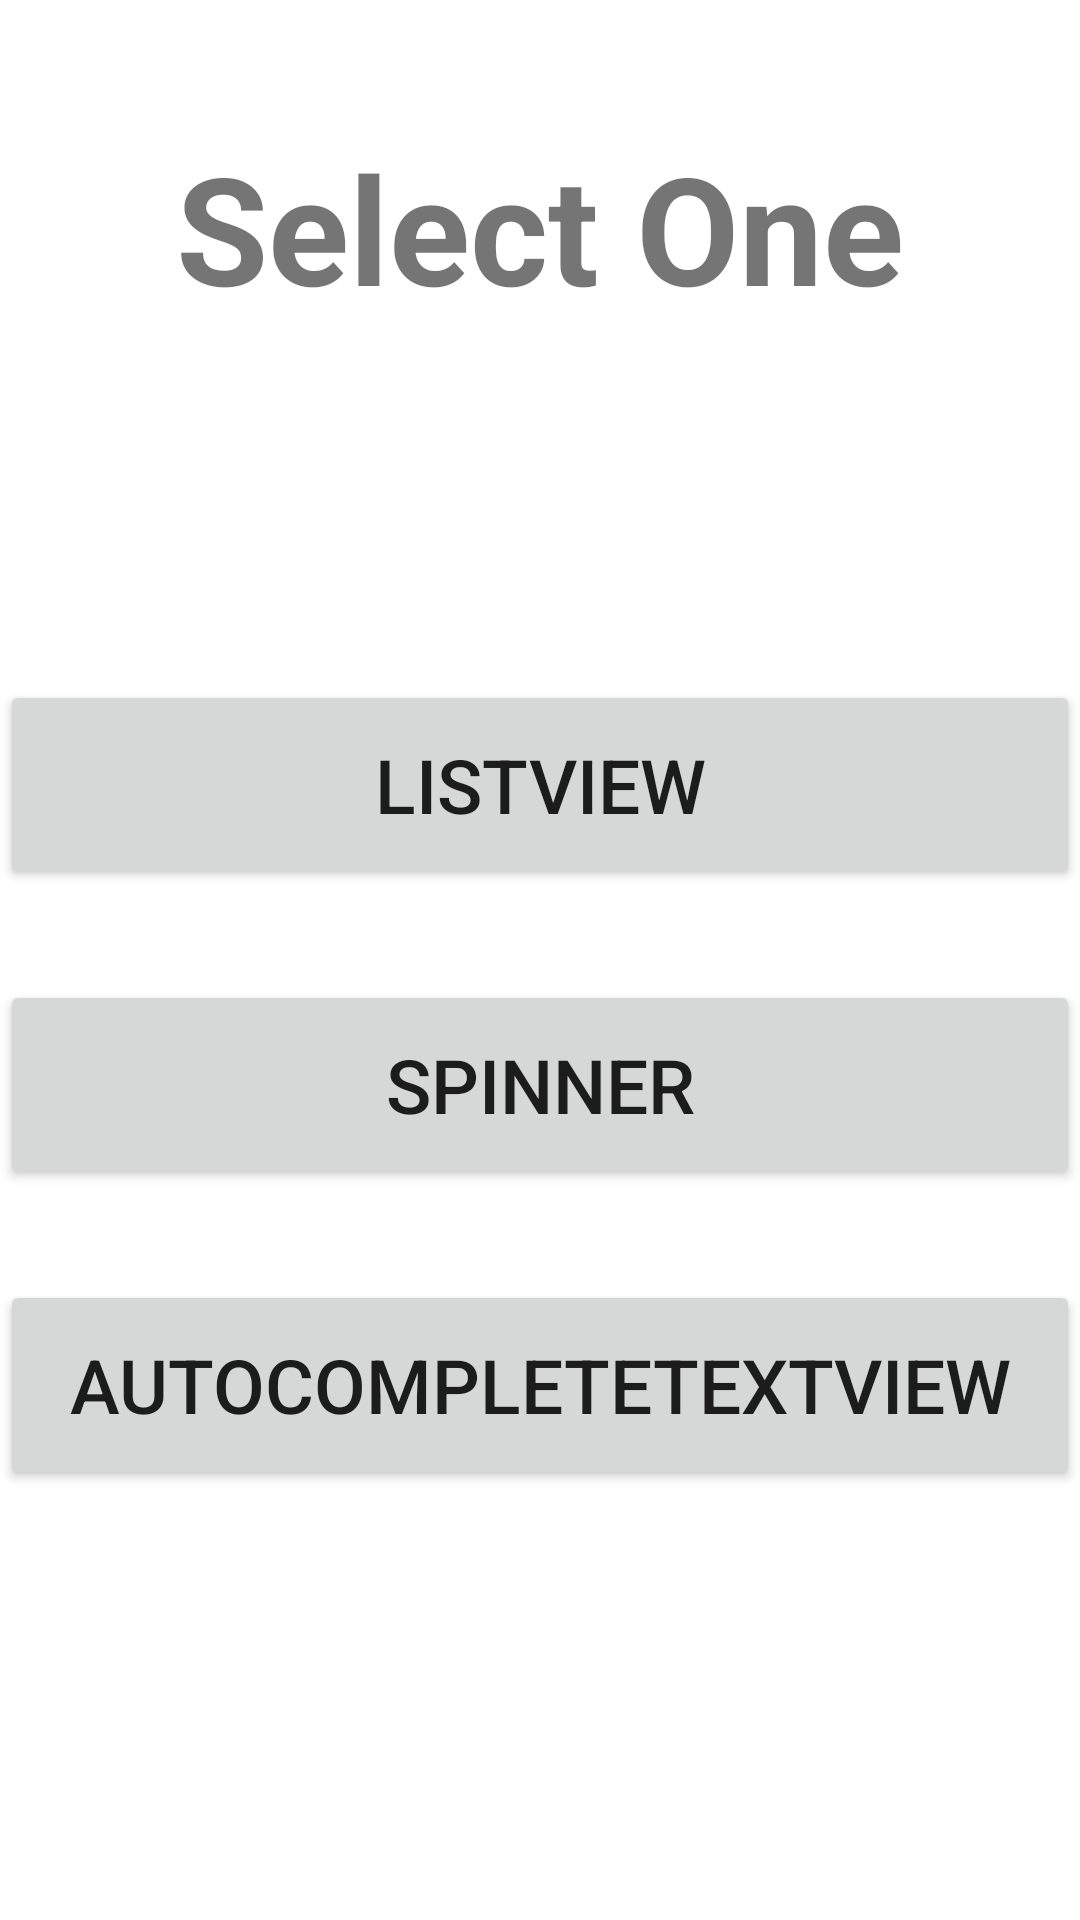

Reconstruct the res/layout file that produces this screen, plus the resources it refers to.
<!-- AndroidManifest.xml: application theme Theme.ListView_Spinner_AutoCompleteTextView -->
<!-- res/layout/activity_main.xml -->
<?xml version="1.0" encoding="utf-8"?>
<androidx.constraintlayout.widget.ConstraintLayout xmlns:android="http://schemas.android.com/apk/res/android"
    xmlns:app="http://schemas.android.com/apk/res-auto"
    xmlns:tools="http://schemas.android.com/tools"
    android:layout_width="match_parent"
    android:layout_height="match_parent"
    tools:context=".MainActivity">

    <TextView
        android:id="@+id/textView"
        android:layout_width="wrap_content"
        android:layout_height="wrap_content"
        android:text="Select One"
        android:textSize="50sp"
        android:textStyle="bold"
        app:layout_constraintBottom_toBottomOf="parent"
        app:layout_constraintEnd_toEndOf="parent"
        app:layout_constraintStart_toStartOf="parent"
        app:layout_constraintTop_toTopOf="parent"
        app:layout_constraintVertical_bias="0.074" />

    <LinearLayout
        android:layout_width="0dp"
        android:layout_height="400dp"
        android:gravity="center"
        android:orientation="vertical"
        app:layout_constraintBottom_toBottomOf="parent"
        app:layout_constraintEnd_toEndOf="parent"
        app:layout_constraintHorizontal_bias="0.0"
        app:layout_constraintStart_toStartOf="parent"
        app:layout_constraintTop_toTopOf="parent"
        app:layout_constraintVertical_bias="0.673">

        <Button
            android:id="@+id/button1"
            android:layout_width="match_parent"
            android:layout_height="70dp"
            android:text="ListView"
            android:textSize="25sp" />

        <Button
            android:id="@+id/button2"
            android:layout_width="match_parent"
            android:layout_height="70dp"
            android:layout_marginTop="30dp"
            android:text="Spinner"
            android:textSize="25sp" />

        <Button
            android:id="@+id/button3"
            android:layout_width="match_parent"
            android:layout_height="70dp"
            android:layout_marginTop="30dp"
            android:text="AutoCompleteTextView"
            android:textSize="25dp" />
    </LinearLayout>

</androidx.constraintlayout.widget.ConstraintLayout>
<!-- resources referenced by this layout -->
<resources>
  <style name="Theme.ListView_Spinner_AutoCompleteTextView" parent="Theme.MaterialComponents.DayNight.DarkActionBar">
          
          <item name="colorPrimary">@color/purple_500</item>
          <item name="colorPrimaryVariant">@color/purple_700</item>
          <item name="colorOnPrimary">@color/white</item>
          
          <item name="colorSecondary">@color/teal_200</item>
          <item name="colorSecondaryVariant">@color/teal_700</item>
          <item name="colorOnSecondary">@color/black</item>
          
          <item name="android:statusBarColor">?attr/colorPrimaryVariant</item>
          
      </style>
  <!-- not gathered from this repository: default colours our renderer supplied (Android Studio template values) -->
  <color name="purple_500">#FF6200EE</color>
  <color name="purple_700">#FF3700B3</color>
  <color name="teal_200">#FF03DAC5</color>
  <color name="teal_700">#FF018786</color>
  <color name="black">#FF000000</color>
  <color name="white">#FFFFFFFF</color>
</resources>
